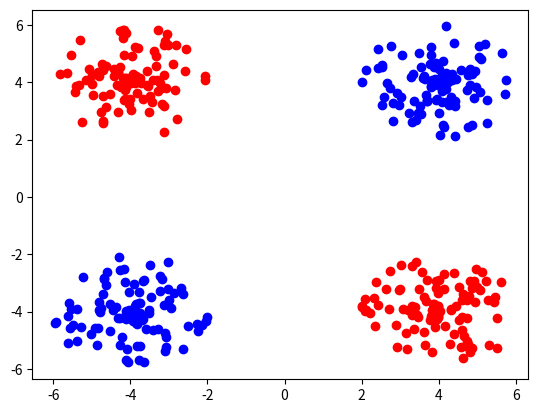

The script that saved this image:

import matplotlib.pyplot as plt
import numpy as np

for i in [(4,4), (-4,-4)]:
    a = np.random.uniform(0,2,100)
    b = np.random.uniform(0,2*np.pi,100)
    c = [i[0] +a[j]*(np.sin(b[j])) for j in range(100)]
    d = [i[1] +a[j]*(np.cos(b[j])) for j in range(100)]
    plt.scatter(c,d, c="b")

for i in [(-4,4), (4,-4)]:
    a = np.random.uniform(0,2,100)
    b = np.random.uniform(0,2*np.pi,100)
    c = [i[0] +a[j]*(np.sin(b[j])) for j in range(100)]
    d = [i[1] +a[j]*(np.cos(b[j])) for j in range(100)]
    plt.scatter(c,d, c="r")

plt.show()
